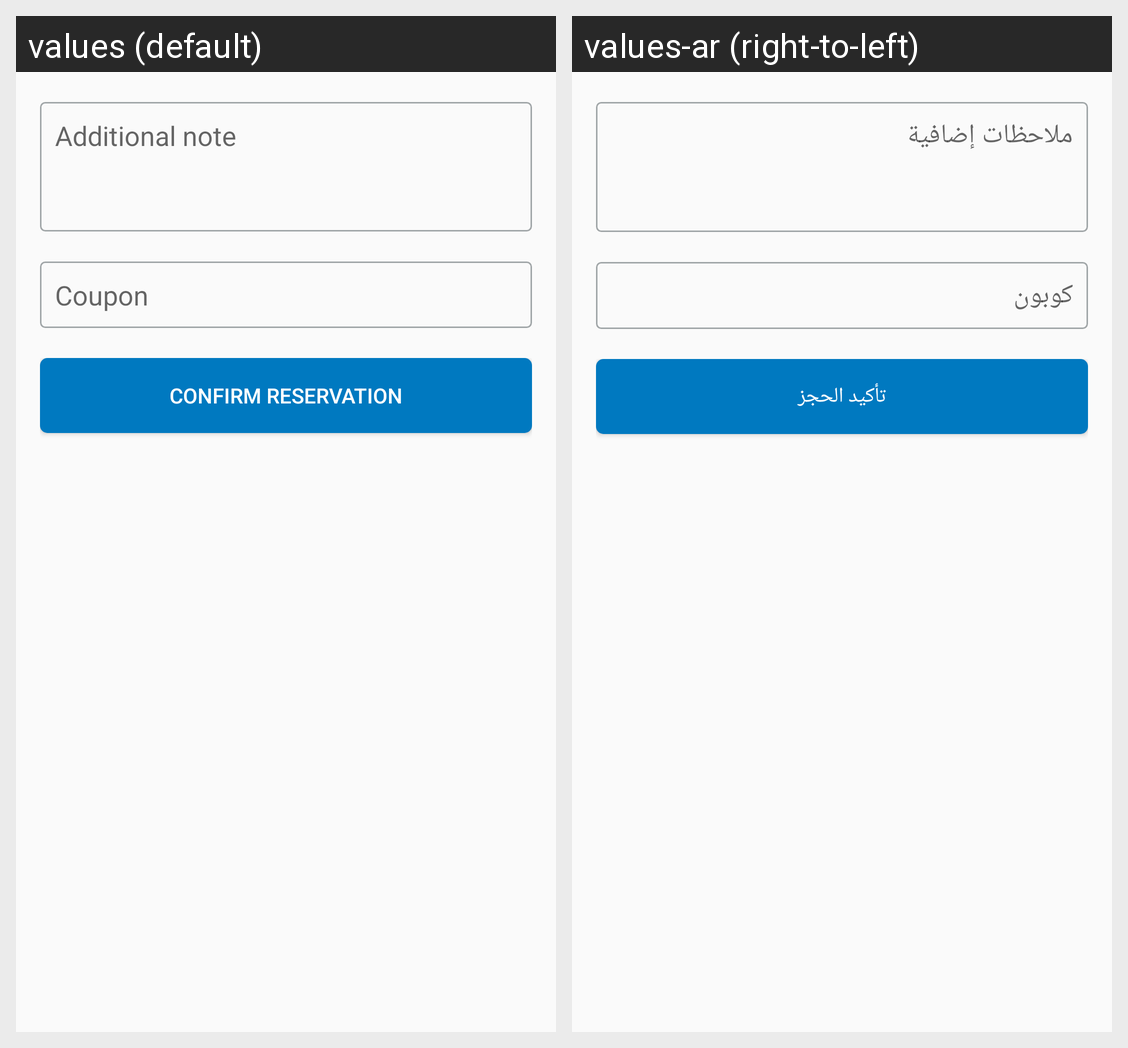

The same Android screen rendered under two of its app's locales, left to right. List the strings drawn on it with the default value and each locale's translation.
Android screen res/layout/content_book_now.xml rendered under 2 locales, left to right: values (default), values-ar (right-to-left). Device: Nexus 5 (rendered at 1080×1920; each locale shown at half size, 540×960, under a caption strip naming it); theme AppTheme.
Strings drawn on this screen, with the default value and each locale's value (text and hints the layout hard-codes, and strings that could not be matched under every locale, appear in the picture but are not listed):

note
  values: Additional note
  values-ar: ملاحظات إضافية

coupon
  values: Coupon
  values-ar: كوبون

confirm
  values: Confirm Reservation
  values-ar: تأكيد الحجز
